Photos from the image-classification dataset "data" in the GitHub repository crumeike/ASTRA. Its 6 classes are: slight damage, moderate damage, extensive damage, complete damage, debris, undamaged.

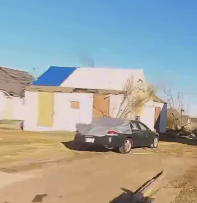
Label: moderate damage

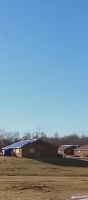
Label: complete damage

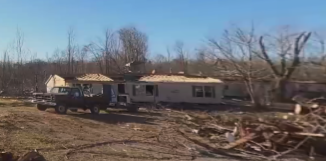
Label: extensive damage

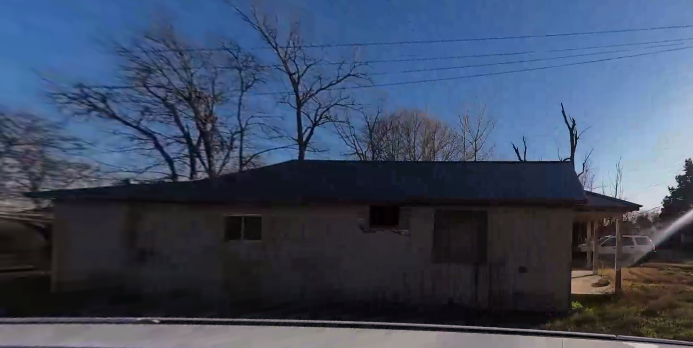
Label: slight damage

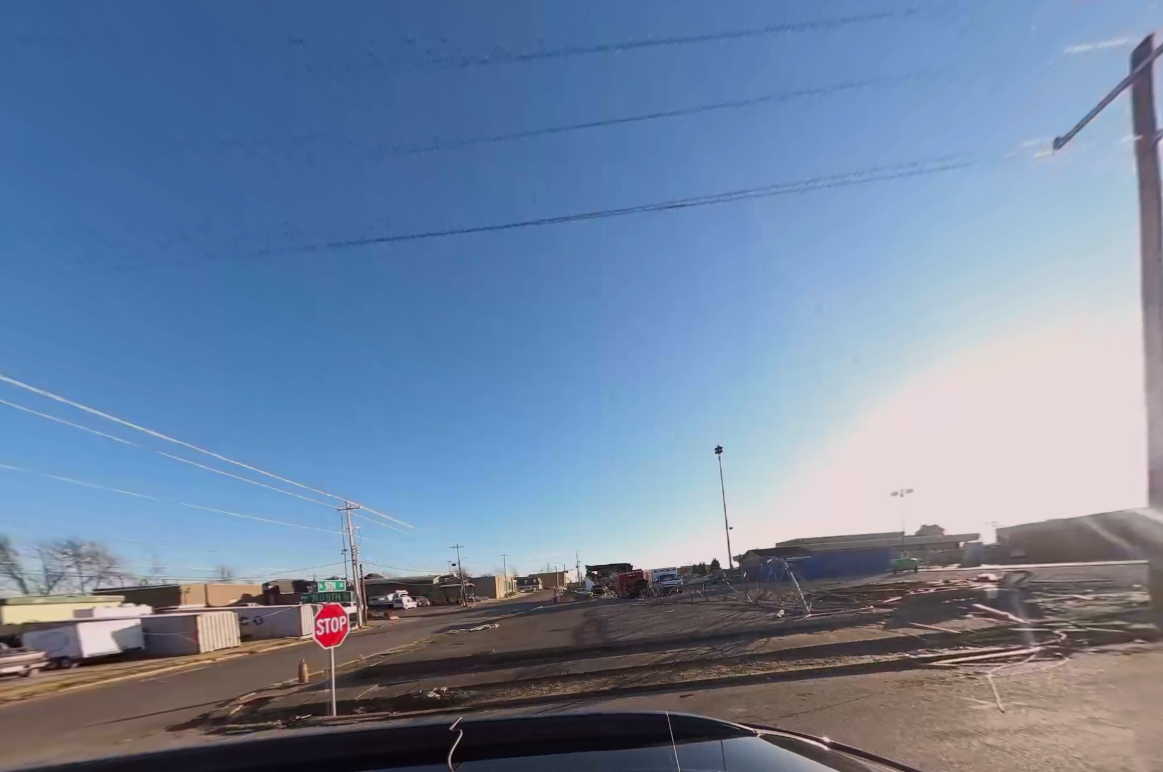
Label: debris

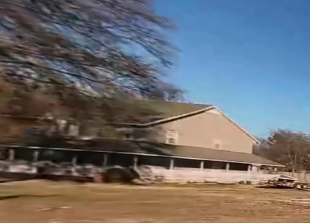
Label: undamaged
